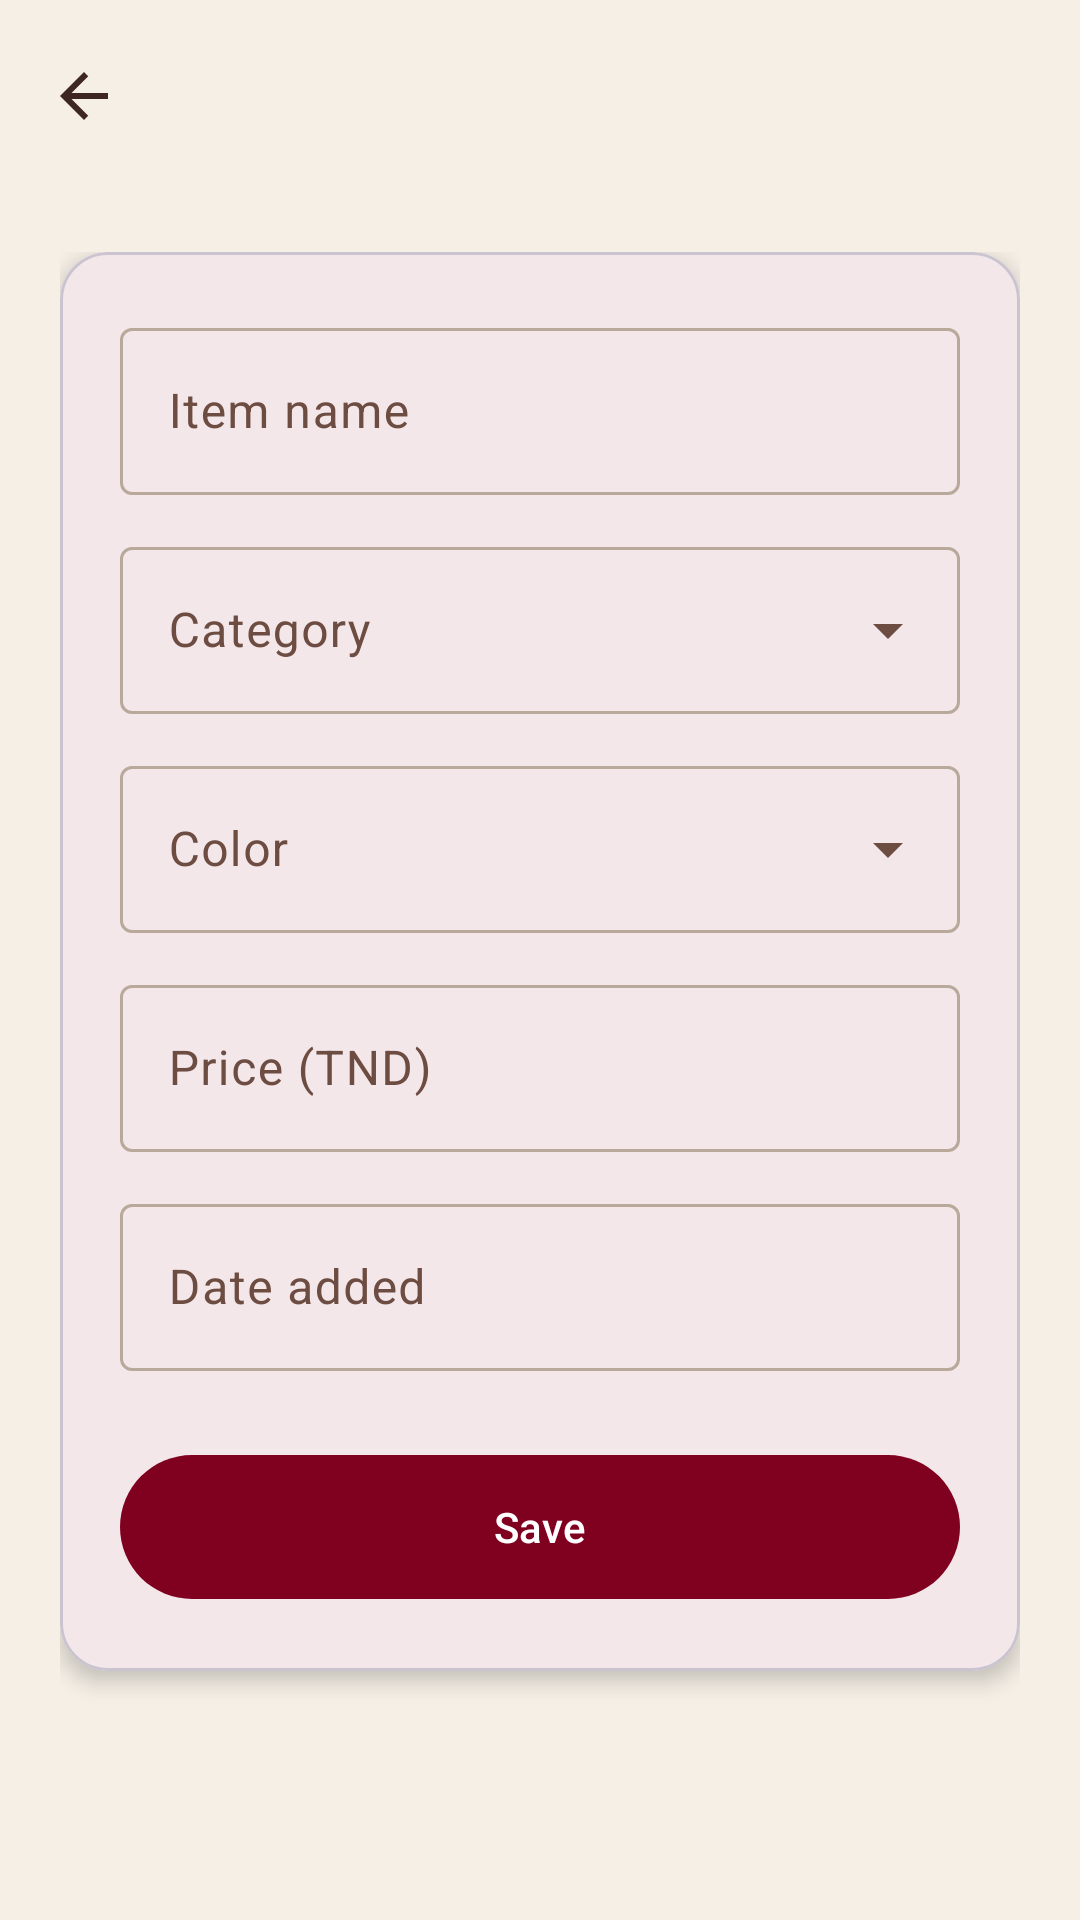

Reconstruct the res/layout file that produces this screen, plus the resources it refers to.
<!-- AndroidManifest.xml: application theme Theme.ChicFlow -->
<!-- res/layout/activity_item_form.xml -->
<?xml version="1.0" encoding="utf-8"?>
<LinearLayout xmlns:android="http://schemas.android.com/apk/res/android"
    xmlns:app="http://schemas.android.com/apk/res-auto"
    android:layout_width="match_parent"
    android:layout_height="match_parent"
    android:background="@color/cf_beige"
    android:orientation="vertical">

    <com.google.android.material.appbar.MaterialToolbar
        android:id="@+id/toolbar"
        android:layout_width="match_parent"
        android:layout_height="?attr/actionBarSize"
        android:background="@color/cf_beige"
        app:navigationContentDescription="@string/cd_back"
        app:navigationIcon="@drawable/ic_arrow_back"
        app:titleTextColor="@color/cf_brown" />

    <ScrollView
        android:layout_width="match_parent"
        android:layout_height="0dp"
        android:layout_weight="1"
        android:fillViewport="true">

        <LinearLayout
            android:layout_width="match_parent"
            android:layout_height="wrap_content"
            android:orientation="vertical"
            android:padding="20dp">

            <com.google.android.material.card.MaterialCardView
                android:layout_width="match_parent"
                android:layout_height="wrap_content"
                app:cardBackgroundColor="@color/cf_white"
                app:cardCornerRadius="16dp"
                app:cardElevation="4dp">

                <LinearLayout
                    android:layout_width="match_parent"
                    android:layout_height="wrap_content"
                    android:orientation="vertical"
                    android:padding="20dp">

                    <com.google.android.material.textfield.TextInputLayout
                        android:id="@+id/tilName"
                        style="@style/Widget.Material3.TextInputLayout.OutlinedBox"
                        android:layout_width="match_parent"
                        android:layout_height="wrap_content"
                        android:hint="@string/hint_item_name">

                        <com.google.android.material.textfield.TextInputEditText
                            android:id="@+id/etName"
                            android:layout_width="match_parent"
                            android:layout_height="wrap_content"
                            android:inputType="textCapSentences"
                            android:maxLines="1" />
                    </com.google.android.material.textfield.TextInputLayout>

                    <com.google.android.material.textfield.TextInputLayout
                        android:id="@+id/tilCategory"
                        style="@style/Widget.Material3.TextInputLayout.OutlinedBox.ExposedDropdownMenu"
                        android:layout_width="match_parent"
                        android:layout_height="wrap_content"
                        android:layout_marginTop="12dp"
                        android:hint="@string/hint_category">

                        <com.google.android.material.textfield.MaterialAutoCompleteTextView
                            android:id="@+id/actCategory"
                            android:layout_width="match_parent"
                            android:layout_height="wrap_content"
                            android:inputType="none" />
                    </com.google.android.material.textfield.TextInputLayout>

                    <com.google.android.material.textfield.TextInputLayout
                        android:id="@+id/tilColor"
                        style="@style/Widget.Material3.TextInputLayout.OutlinedBox.ExposedDropdownMenu"
                        android:layout_width="match_parent"
                        android:layout_height="wrap_content"
                        android:layout_marginTop="12dp"
                        android:hint="@string/hint_color">

                        <com.google.android.material.textfield.MaterialAutoCompleteTextView
                            android:id="@+id/actColor"
                            android:layout_width="match_parent"
                            android:layout_height="wrap_content"
                            android:inputType="none" />
                    </com.google.android.material.textfield.TextInputLayout>

                    <com.google.android.material.textfield.TextInputLayout
                        android:id="@+id/tilPrice"
                        style="@style/Widget.Material3.TextInputLayout.OutlinedBox"
                        android:layout_width="match_parent"
                        android:layout_height="wrap_content"
                        android:layout_marginTop="12dp"
                        android:hint="@string/hint_price">

                        <com.google.android.material.textfield.TextInputEditText
                            android:id="@+id/etPrice"
                            android:layout_width="match_parent"
                            android:layout_height="wrap_content"
                            android:inputType="numberDecimal"
                            android:maxLines="1" />
                    </com.google.android.material.textfield.TextInputLayout>

                    <com.google.android.material.textfield.TextInputLayout
                        android:id="@+id/tilDate"
                        style="@style/Widget.Material3.TextInputLayout.OutlinedBox"
                        android:layout_width="match_parent"
                        android:layout_height="wrap_content"
                        android:layout_marginTop="12dp"
                        android:hint="@string/hint_date">

                        <com.google.android.material.textfield.TextInputEditText
                            android:id="@+id/etDate"
                            android:layout_width="match_parent"
                            android:layout_height="wrap_content"
                            android:clickable="true"
                            android:cursorVisible="false"
                            android:focusable="false"
                            android:inputType="none" />
                    </com.google.android.material.textfield.TextInputLayout>

                    <com.google.android.material.button.MaterialButton
                        android:id="@+id/btnSave"
                        android:layout_width="match_parent"
                        android:layout_height="56dp"
                        android:layout_marginTop="24dp"
                        android:text="@string/btn_save" />

                    <com.google.android.material.button.MaterialButton
                        android:id="@+id/btnDelete"
                        style="@style/Widget.Material3.Button.OutlinedButton"
                        android:layout_width="match_parent"
                        android:layout_height="56dp"
                        android:layout_marginTop="8dp"
                        android:text="@string/btn_delete_item"
                        android:textColor="@color/cf_error"
                        android:visibility="gone"
                        app:strokeColor="@color/cf_error" />
                </LinearLayout>
            </com.google.android.material.card.MaterialCardView>
        </LinearLayout>
    </ScrollView>
</LinearLayout>
<!-- resources referenced by this layout -->
<resources>
  <color name="cf_beige">#F5EFE6</color>
  <color name="cf_brown">#3E2723</color>
  <color name="cf_error">#B3261E</color>
  <color name="cf_white">#FFFFFF</color>
  <!-- drawable ic_arrow_back (drawable) -->
  <?xml version="1.0" encoding="utf-8"?>
  <vector xmlns:android="http://schemas.android.com/apk/res/android"
      android:width="24dp"
      android:height="24dp"
      android:viewportWidth="24"
      android:viewportHeight="24">
      <path android:fillColor="#3E2723" android:pathData="M20,11H7.83l5.59,-5.59L12,4l-8,8 8,8 1.41,-1.41L7.83,13H20v-2z" />
  </vector>
  <string name="btn_delete_item">Delete item</string>
  <string name="btn_save">Save</string>
  <string name="cd_back">Back</string>
  <string name="hint_category">Category</string>
  <string name="hint_color">Color</string>
  <string name="hint_date">Date added</string>
  <string name="hint_item_name">Item name</string>
  <string name="hint_price">Price (TND)</string>
  <style name="Theme.ChicFlow" parent="Theme.Material3.Light.NoActionBar">
          <item name="colorPrimary">@color/cf_burgundy</item>
          <item name="colorOnPrimary">@color/cf_white</item>
          <item name="colorPrimaryContainer">@color/cf_beige_dark</item>
          <item name="colorOnPrimaryContainer">@color/cf_brown</item>
          <item name="colorSecondary">@color/cf_brown</item>
          <item name="colorOnSecondary">@color/cf_white</item>
          <item name="colorSurface">@color/cf_white</item>
          <item name="colorOnSurface">@color/cf_brown</item>
          <item name="android:colorBackground">@color/cf_beige</item>
          <item name="colorSecondaryContainer">@color/cf_beige_dark</item>
          <item name="colorOnSecondaryContainer">@color/cf_burgundy_dark</item>
          <item name="colorSurfaceVariant">@color/cf_beige_dark</item>
          <item name="colorOnSurfaceVariant">@color/cf_brown_light</item>
          <item name="colorOutline">@color/cf_outline</item>
          <item name="colorError">@color/cf_error</item>
          <item name="android:statusBarColor">@color/cf_beige</item>
          <item name="android:windowLightStatusBar">true</item>
      </style>
  <color name="cf_burgundy">#800020</color>
  <color name="cf_beige_dark">#E8DCC8</color>
  <color name="cf_burgundy_dark">#5C0017</color>
  <color name="cf_brown_light">#6D4C41</color>
  <color name="cf_outline">#B8A99A</color>
</resources>
